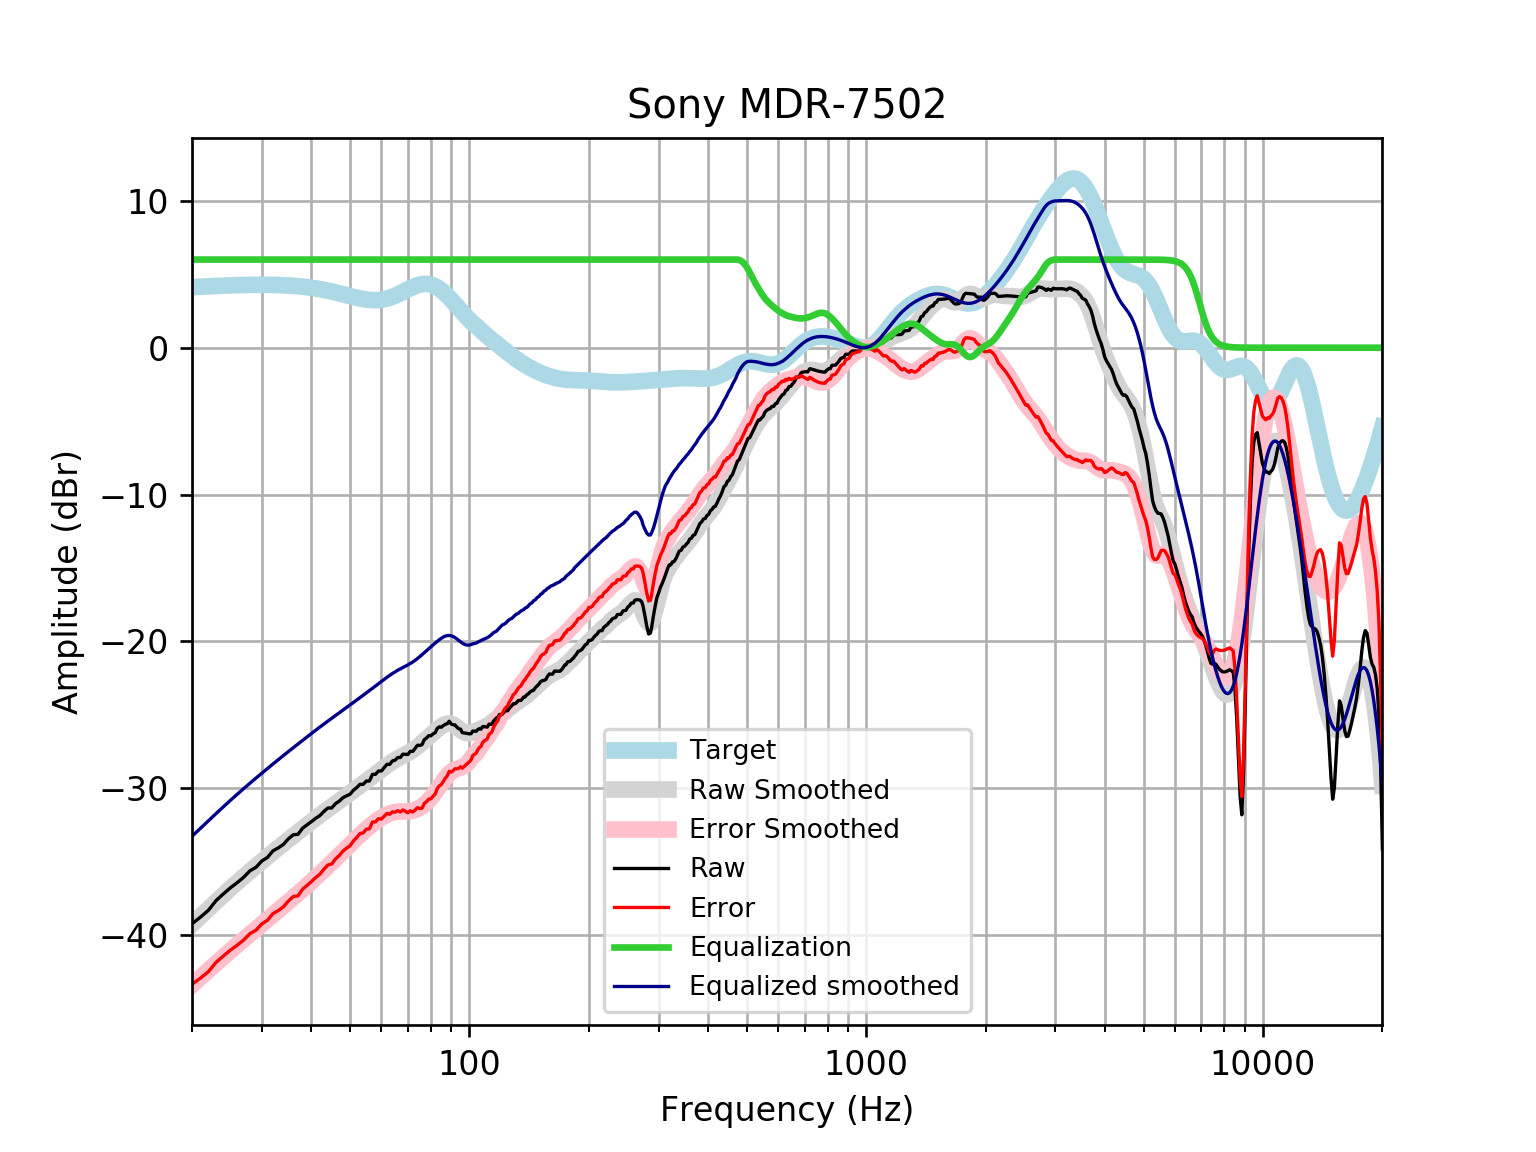

Data behind this chart, as committed beside it:
frequency, raw, error, smoothed, error_smoothed, equalization, equalized_raw, equalized_smoothed, target
20, -39.22, -43.34, -39.27, -43.39, 6, -33.22, -33.27, 4.121
21, -38.77, -42.92, -38.72, -42.88, 6.0, -32.77, -32.72, 4.152
22, -38.3, -42.48, -38.21, -42.39, 6.0, -32.3, -32.21, 4.18
23, -37.64, -41.84, -37.72, -41.92, 6, -31.64, -31.72, 4.205
24, -37.19, -41.41, -37.25, -41.48, 6, -31.19, -31.25, 4.227
25, -36.77, -41.01, -36.81, -41.06, 6, -30.77, -30.81, 4.245
26, -36.42, -40.68, -36.4, -40.66, 6.0, -30.42, -30.4, 4.259
27, -36.05, -40.32, -36.01, -40.29, 6.0, -30.05, -30.01, 4.271
28, -35.61, -39.89, -35.65, -39.93, 6.0, -29.61, -29.65, 4.278
29, -35.37, -39.66, -35.3, -39.58, 6, -29.37, -29.3, 4.283
30, -34.94, -39.23, -34.97, -39.25, 6.0, -28.94, -28.97, 4.284
31, -34.7, -38.98, -34.65, -38.93, 6, -28.7, -28.65, 4.281
32, -34.25, -38.53, -34.34, -38.61, 6, -28.25, -28.34, 4.275
33, -34.05, -38.32, -34.05, -38.31, 6.0, -28.05, -28.05, 4.265
34, -33.82, -38.07, -33.76, -38.02, 6, -27.82, -27.76, 4.251
35, -33.44, -37.67, -33.49, -37.73, 6, -27.44, -27.49, 4.233
36, -33.16, -37.37, -33.23, -37.44, 6, -27.16, -27.23, 4.211
37, -33.13, -37.32, -32.98, -37.16, 6.0, -27.13, -26.98, 4.185
38, -32.71, -36.87, -32.74, -36.89, 6, -26.71, -26.74, 4.155
39, -32.49, -36.61, -32.5, -36.62, 6.0, -26.49, -26.5, 4.12
40, -32.26, -36.34, -32.27, -36.35, 6, -26.26, -26.27, 4.08
41, -32.04, -36.08, -32.04, -36.08, 6, -26.04, -26.04, 4.037
42, -31.86, -35.85, -31.83, -35.82, 6, -25.86, -25.83, 3.989
43, -31.57, -35.51, -31.62, -35.56, 6.0, -25.57, -25.62, 3.937
44, -31.34, -35.22, -31.42, -35.3, 6.0, -25.34, -25.42, 3.881
45, -31.33, -35.16, -31.23, -35.05, 6, -25.33, -25.23, 3.823
46, -31.04, -34.8, -31.04, -34.8, 6.0, -25.04, -25.04, 3.762
47, -30.87, -34.57, -30.86, -34.56, 6.0, -24.87, -24.86, 3.7
48, -30.64, -34.28, -30.68, -34.32, 6.0, -24.64, -24.68, 3.636
49, -30.51, -34.08, -30.5, -34.08, 6, -24.51, -24.5, 3.574
50, -30.41, -33.92, -30.33, -33.84, 6, -24.41, -24.33, 3.512
51, -30.14, -33.59, -30.16, -33.61, 6, -24.14, -24.16, 3.454
52, -29.96, -33.36, -29.99, -33.39, 6, -23.96, -23.99, 3.4
53, -29.73, -33.08, -29.83, -33.18, 6, -23.73, -23.83, 3.351
54, -29.73, -33.04, -29.66, -32.98, 6.0, -23.73, -23.66, 3.31
55, -29.5, -32.78, -29.5, -32.78, 6.0, -23.5, -23.5, 3.276
56, -29.5, -32.76, -29.35, -32.6, 6, -23.5, -23.35, 3.253
57, -29.05, -32.29, -29.19, -32.43, 6, -23.05, -23.19, 3.239
58, -29.05, -32.29, -29.03, -32.27, 6.0, -23.05, -23.03, 3.237
59, -28.82, -32.07, -28.88, -32.13, 6, -22.82, -22.88, 3.246
60, -28.82, -32.09, -28.73, -32, 6, -22.82, -22.73, 3.268
61, -28.59, -31.9, -28.58, -31.89, 6, -22.59, -22.58, 3.301
62, -28.37, -31.71, -28.44, -31.79, 6.0, -22.37, -22.44, 3.346
63, -28.37, -31.77, -28.31, -31.71, 6.0, -22.37, -22.31, 3.402
64, -28.13, -31.6, -28.18, -31.65, 6, -22.13, -22.18, 3.468
65, -28.08, -31.62, -28.07, -31.61, 6, -22.08, -22.07, 3.542
66, -27.9, -31.52, -27.96, -31.59, 6, -21.9, -21.96, 3.622
67, -27.9, -31.61, -27.86, -31.57, 6, -21.9, -21.86, 3.707
68, -27.68, -31.47, -27.77, -31.57, 6, -21.68, -21.77, 3.796
69, -27.68, -31.57, -27.69, -31.57, 6, -21.68, -21.69, 3.884
70, -27.69, -31.66, -27.6, -31.57, 6.0, -21.69, -21.6, 3.97
71, -27.48, -31.53, -27.5, -31.55, 6.0, -21.48, -21.5, 4.053
72, -27.49, -31.62, -27.4, -31.52, 6, -21.49, -21.4, 4.128
73, -27.28, -31.48, -27.28, -31.48, 6.0, -21.28, -21.28, 4.195
74, -27.07, -31.32, -27.16, -31.41, 6, -21.07, -21.16, 4.251
75, -27.08, -31.37, -27.03, -31.33, 6, -21.08, -21.03, 4.295
76, -27.02, -31.35, -26.9, -31.22, 6, -21.02, -20.9, 4.325
77, -26.68, -31.02, -26.76, -31.1, 6, -20.68, -20.76, 4.341
78, -26.57, -30.91, -26.63, -30.97, 6, -20.57, -20.63, 4.34
79, -26.41, -30.74, -26.5, -30.82, 6, -20.41, -20.5, 4.324
... 553 more rows
